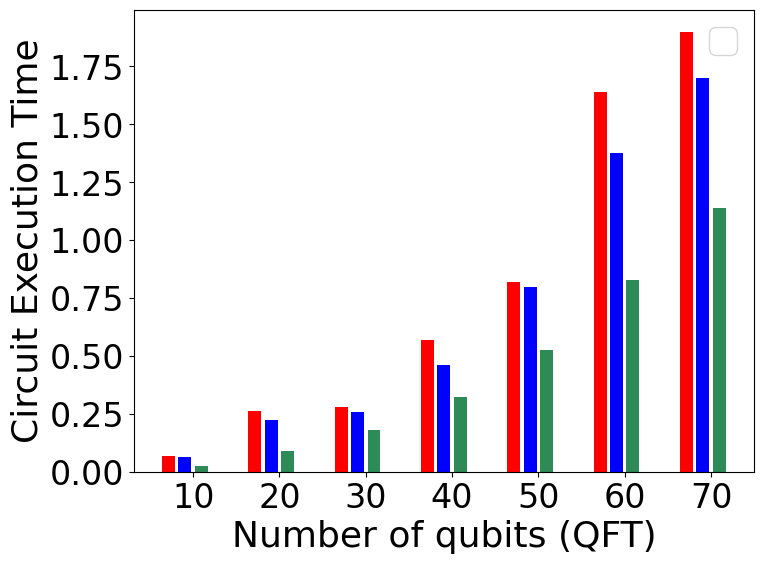

Values plotted in this chart, from the file beside it:
filename, numQubits, numGates, numCZ, numPartitions, GreedyLatency, GreedyDPLatency, DPLatency, GreedyBatchSize, GreedyDPBatchSize, DPBatchSize, CaleffiBatchSize, CaleffiLatency, GreedyBatchLatency, GreedyDPBatchLatency, DPBatchLatency, CaleffiBatchLatency
qft_nativegates_ibm_tket_32.qasm, 32, 8203, 992.0, 10.0, 0.3827, 0.0, 0.2405, 175.0, 1.0, 1.0, 1.0, 0.0, 0.3827, 0.0, 0.2405, 0.0
qft_nativegates_ibm_tket_56.qasm, 56, 22858, 2660, 10.0, 0.04665, 0.0, 0.9766, 387.0, 1.0, 1.0, 1.0, 0.0, 0.04665, 0.0, 0.03477, 0.0
qft_nativegates_ibm_tket_72.qasm, 72, 32693, 3780, 10.0, 0.1748, 0.0, 0.8766, 289.0, 1.0, 1.0, 1.0, 0.0, 0.1748, 0.0, 0.0, 0.0
qft_nativegates_ibm_tket_64.qasm, 64, 27777, 3220, 10.0, 0.07227, 0.0, 0.8552, 509.0, 1.0, 1.0, 1.0, 0.0, 0.07227, 0.0, 0.03155, 0.0
qft_nativegates_ibm_tket_29.qasm, 29, 6695, 812.0, 10.0, 0.01807, 0.0, 0.1757, 117.0, 1.0, 1.0, 1.0, 0.0, 0.01807, 0.0, 0.1757, 0.0
qft_nativegates_ibm_tket_71.qasm, 71, 32077, 3710, 10.0, 0.487, 0.0, 0.8489, 581.0, 1.0, 1.0, 1.0, 0.0, 0.487, 0.0, 0.3849, 0.0
qft_nativegates_ibm_tket_25.qasm, 25, 4890, 600.0, 10.0, 0.07668, 0.0, 0.07915, 89.0, 1.0, 1.0, 1.0, 0.0, 0.07668, 0.0, 0.07915, 0.0
qft_nativegates_ibm_tket_70.qasm, 70, 31462, 3640, 10.0, 0.06924, 0.0, 0.7661, 386.0, 1.0, 1.0, 1.0, 0.0, 0.06924, 0.0, 0.009766, 0.0
qft_nativegates_ibm_tket_74.qasm, 74, 33933, 3920, 10.0, 0.04458, 0.0, 1.674, 585.0, 1.0, 1.0, 1.0, 0.0, 0.04458, 0.0, 0.6744, 0.0
qft_nativegates_ibm_tket_67.qasm, 67, 29612, 3430, 10.0, 0.5007, 0.0, 1.966, 214.0, 1.0, 1.0, 1.0, 0.0, 0.5007, 0.0, 0.0, 0.0
qft_nativegates_ibm_tket_11.qasm, 11, 919.0, 110.0, 10.0, 0.02225, 0.0, 0.001417, 25.0, 1.0, 1.0, 1.0, 0.0, 0.02225, 0.0, 0.001417, 0.0
qft_nativegates_ibm_tket_68.qasm, 68, 30229, 3500, 10.0, 0.02314, 0.0, 0.9532, 179.0, 1.0, 1.0, 1.0, 0.0, 0.02314, 0.0, 0.0, 0.0
qft_nativegates_ibm_tket_16.qasm, 16, 1991, 240.0, 10.0, 0.01193, 0.0, 0.1974, 36.0, 1.0, 1.0, 1.0, 0.0, 0.01193, 0.0, 0.1974, 0.0
qft_nativegates_ibm_tket_66.qasm, 66, 29003, 3360, 10.0, 0.06708, 0.0, 0.8731, 505.0, 1.0, 1.0, 1.0, 0.0, 0.06708, 0.0, 0.2731, 0.0
qft_nativegates_ibm_tket_55.qasm, 55, 22246, 2590, 10.0, 0.02303, 0.0, 0.6103, 369.0, 1.0, 1.0, 1.0, 0.0, 0.4303, 0.0, 0.02416, 0.0
qft_nativegates_ibm_tket_51.qasm, 51, 19792, 2310, 10.0, 0.009954, 0.0, 0.653, 340.0, 1.0, 1.0, 1.0, 0.0, 0.9954, 0.0, 0.1307, 0.0
qft_nativegates_ibm_tket_46.qasm, 46, 16702, 1960, 10.0, 0.02382, 0.0, 0.4014, 253.0, 1.0, 1.0, 1.0, 0.0, 0.02382, 0.0, 0.004014, 0.0
qft_nativegates_ibm_tket_63.qasm, 63, 27168, 3150, 10.0, 0.008509, 0.0, 0.8653, 130.0, 1.0, 1.0, 1.0, 0.0, 0.008509, 0.0, 0.0, 0.0
qft_nativegates_ibm_tket_27.qasm, 27, 5793, 702.0, 10.0, 0.007476, 0.0, 0.129, 88.0, 1.0, 1.0, 1.0, 0.0, 0.007476, 0.0, 0.129, 0.0
qft_nativegates_ibm_tket_41.qasm, 41, 13601, 1610, 10.0, 0.06395, 0.0, 0.6323, 259.0, 1.0, 1.0, 1.0, 0.0, 0.06395, 0.0, 0.6323, 0.0
qft_nativegates_ibm_tket_12.qasm, 12, 1112, 132.0, 10.0, 0.06939, 0.0, 0.04919, 26.0, 1.0, 1.0, 1.0, 0.0, 0.06939, 0.0, 0.04919, 0.0
qft_nativegates_ibm_tket_22.qasm, 22, 3768, 462.0, 10.0, 0.03596, 0.0, 0.002696, 55.0, 1.0, 1.0, 1.0, 0.0, 0.03596, 0.0, 0.002696, 0.0
qft_nativegates_ibm_tket_23.qasm, 23, 4110, 506.0, 10.0, 0.01839, 0.0, 0.08594, 82.0, 1.0, 1.0, 1.0, 0.0, 0.01839, 0.0, 0.08594, 0.0
qft_nativegates_ibm_tket_38.qasm, 38, 11761, 1400, 10.0, 0.04071, 0.0, 0.009106, 225.0, 1.0, 1.0, 1.0, 0.0, 0.04071, 0.0, 0.009106, 0.0
